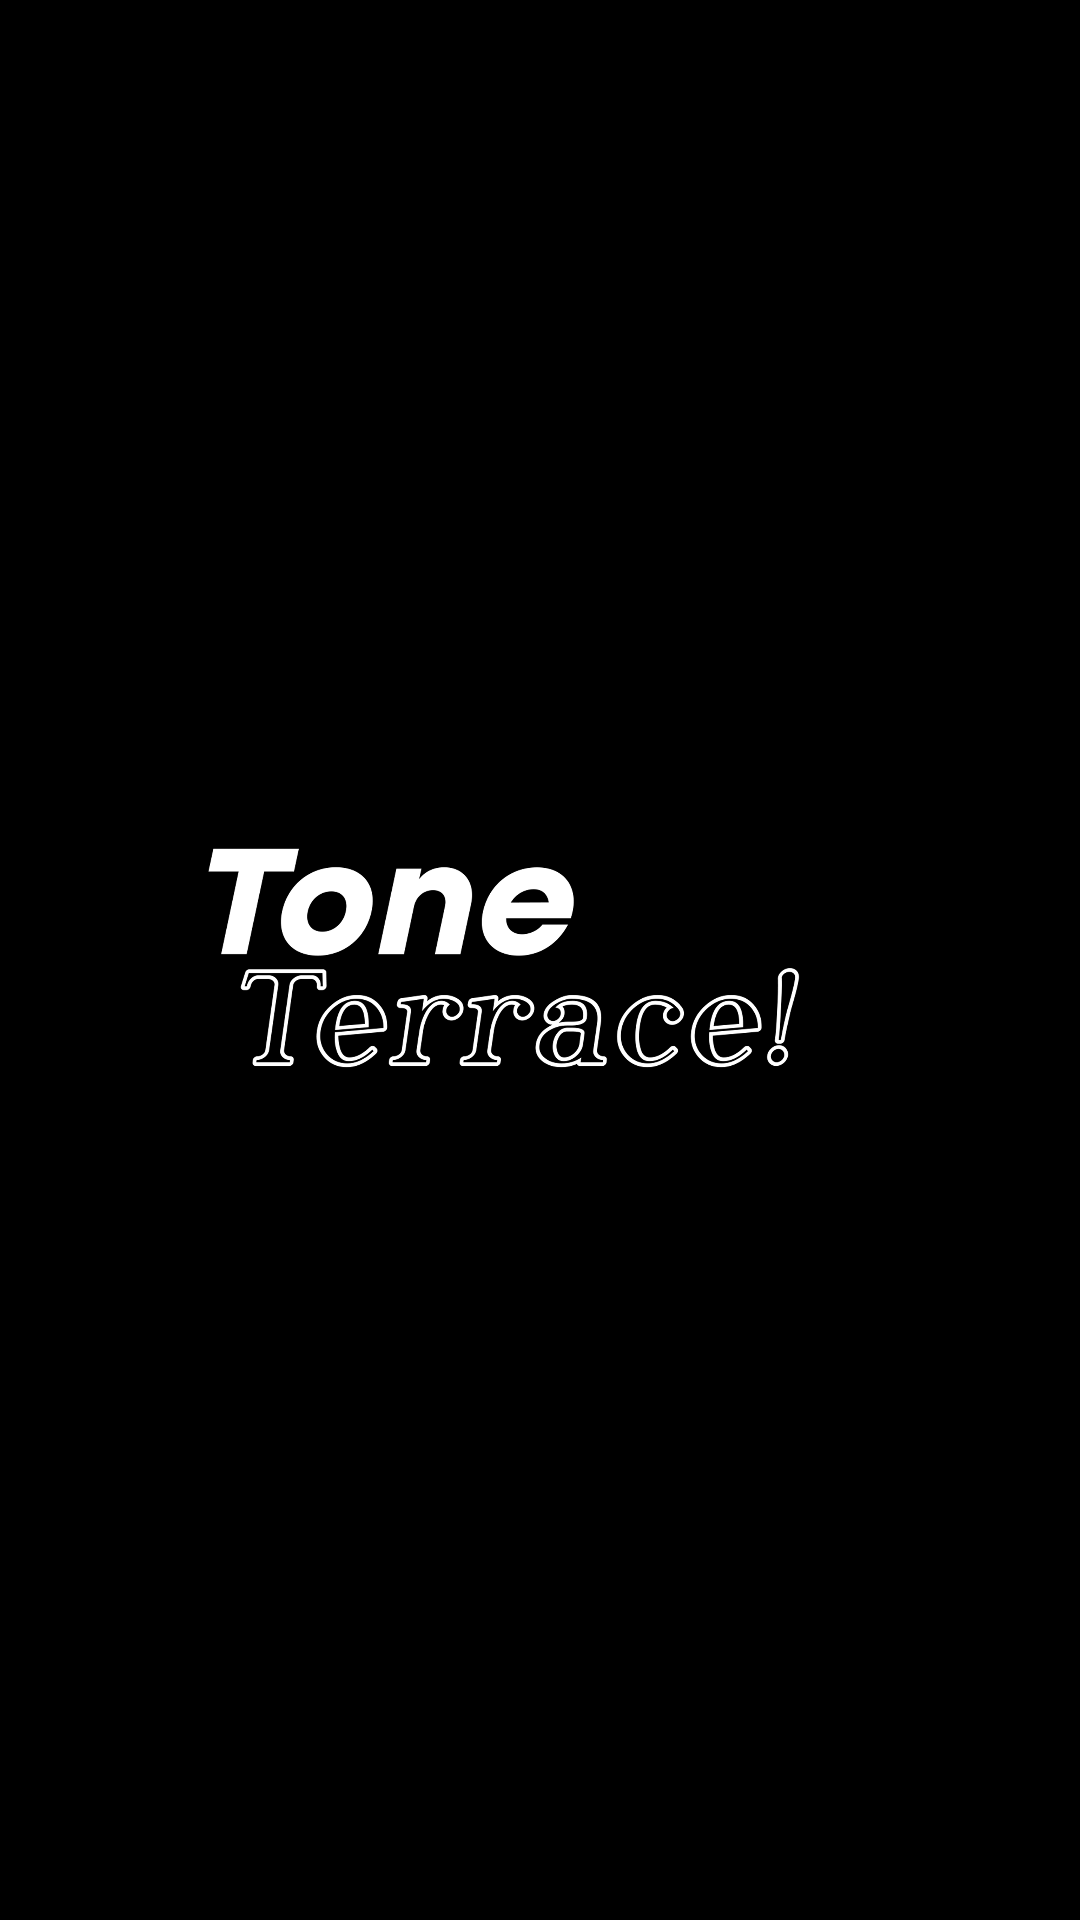

Here is an Android app screen rendered from its layout file. Give the layout XML and the strings, colors and styles it references.
<!-- AndroidManifest.xml: application theme Theme.ToneTerrace -->
<!-- res/layout/activity_splash.xml -->
<?xml version="1.0" encoding="utf-8"?>
<RelativeLayout xmlns:android="http://schemas.android.com/apk/res/android"
    android:layout_width="match_parent"
    android:layout_height="match_parent"
    android:background="#000000"
    android:gravity="center">

    <ImageView
        android:id="@+id/imgLogo"
        android:layout_width="240dp"
        android:layout_height="173dp"
        android:src="@drawable/logo_splash" />

</RelativeLayout>
<!-- resources referenced by this layout -->
<resources>
  <!-- drawable logo_splash: png bitmap (drawable, 164301 bytes) -->
  <style name="Theme.ToneTerrace" parent="Base.Theme.ToneTerrace" />
  <style name="Base.Theme.ToneTerrace" parent="Theme.Material3.DayNight.NoActionBar">
          
          
      </style>
</resources>
